Photos from the image-classification dataset "data" in the GitHub repository arata-toya/pai-final-patrol. Its 3 classes are: crack, normal, stain.

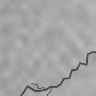
Label: crack

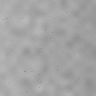
Label: normal

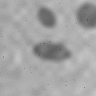
Label: stain

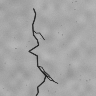
Label: crack

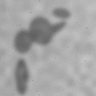
Label: stain

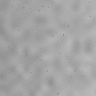
Label: normal
